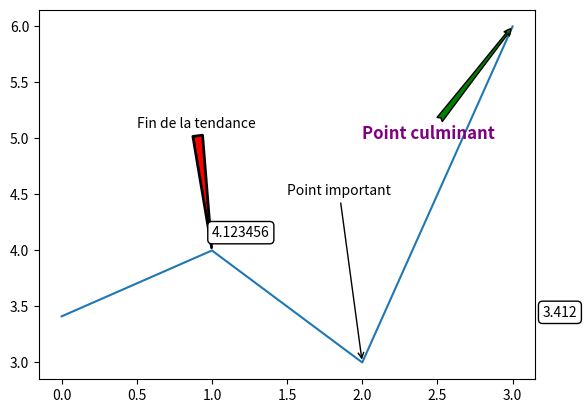

Recreate this plot in Python.
""" annotate on a graph
"""
import matplotlib.pyplot as plt

x= [0, 1, 2, 3]
y = [3.412, 4, 3, 6]

max_x = x[3]
max_y = y[3]

max_xy = ( max_x, max_y )

xytext_position = (x[1] + 0.5, y[1] + 0.5)

# Créer le graphique
fig, ax = plt.subplots()
ax.plot(x, y)

decale_x = x[3] + 0.2 # petit décalage par rapport au point x[3]

# Ajouter une annotation simple
ax.annotate('Point important',
            xy=(x[2], y[2]), 
            xytext=( xytext_position ), 
            arrowprops=dict(facecolor='black', arrowstyle='->'))

ax.annotate('Fin de la tendance', 
            xy=(x[1], y[1]), 
            xytext=(0.5, 5.1),
            arrowprops=dict(facecolor='red', arrowstyle='wedge,tail_width=0.7', lw=2))

ax.annotate('Point culminant', 
            xy=max_xy, 
            xytext=(2, 5),   
            arrowprops=dict(facecolor='green', arrowstyle='fancy', lw=1), 
            fontsize=12, 
            fontweight='bold', 
            color='purple')


index = 0
bbox_props = dict(boxstyle='round', fc='w', ec='k', lw=1)
ax.annotate(str(y[index]), 
            (x[index], y[index]), 
            xytext=(decale_x, y[index]),
            bbox=bbox_props)

index = 1
x_annotation = x[index]
y_annotation = y[index] + 0.123456
xy_annotation = (x_annotation, y_annotation)

bbox_props = dict(boxstyle='round', fc='w', ec='k', lw=1)
ax.annotate(str(y_annotation), 
            xy_annotation, 
            xytext=xy_annotation,
            bbox=bbox_props)

plt.show()
